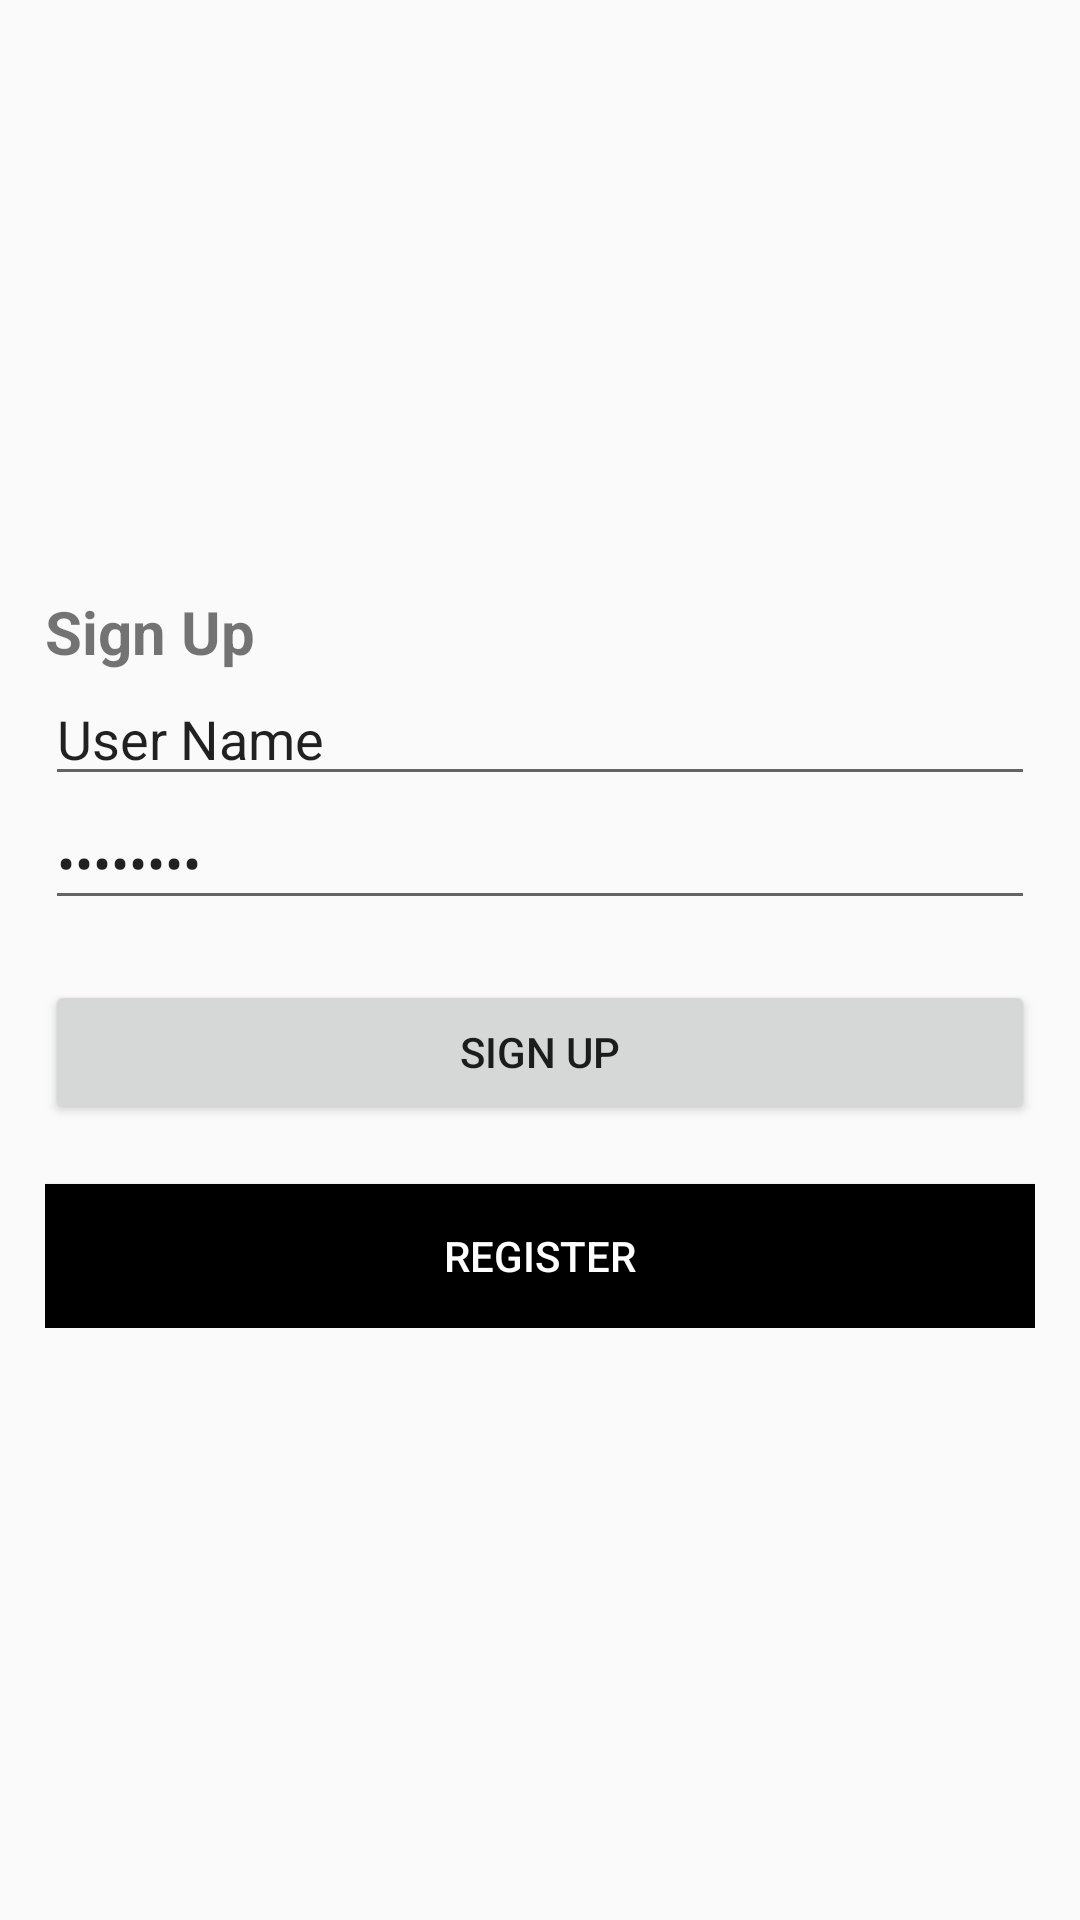

The Android layout XML behind this screen, and the referenced resources:
<!-- AndroidManifest.xml: application theme Theme.MyApp -->
<!-- res/layout/fragment_signup.xml -->
<?xml version="1.0" encoding="utf-8"?>
<LinearLayout xmlns:android="http://schemas.android.com/apk/res/android"
    xmlns:tools="http://schemas.android.com/tools"
    android:layout_width="match_parent"
    android:layout_height="match_parent"
    android:orientation="vertical"
    android:gravity="center"
    tools:context=".SignupFragment">

    <LinearLayout
        android:layout_width="350dp"
        android:padding="10dp"
        android:layout_height="wrap_content"
        android:orientation="vertical">

        <TextView
            android:id="@+id/formtype"
            android:layout_width="wrap_content"
            android:layout_height="match_parent"
            android:textSize="20dp"
            android:textStyle="bold"
            android:layout_weight="1"
            android:text="Sign Up"

            />

        <EditText
            android:id="@+id/username"
            android:layout_width="match_parent"
            android:layout_height="wrap_content"
            android:ems="10"
            android:inputType="textPersonName"
            android:text="User Name" />

        <EditText
            android:id="@+id/password"
            android:layout_width="match_parent"
            android:layout_height="wrap_content"
            android:layout_weight="1"
            android:ems="10"
            android:text="Password"
            android:inputType="textPassword" />

        <Button
            android:id="@+id/signupBtn"
            android:layout_width="match_parent"
            android:layout_height="wrap_content"
            android:layout_marginTop="20dp"
            android:text="Sign Up" />
        <Button
            android:id="@+id/registerBtn"
            android:layout_width="match_parent"
            android:layout_height="wrap_content"
            android:text="Register"
            android:layout_marginTop="20dp"
            android:textColor="@color/white"
            android:background="#FF000000" />



    </LinearLayout>


</LinearLayout>
<!-- resources referenced by this layout -->
<resources>
  <color name="white">#FFFFFFFF</color>
  <style name="Theme.MyApp" parent="Theme.AppCompat.Light.DarkActionBar">
          
          <item name="colorPrimary">@color/purple_500</item>
          <item name="colorPrimaryVariant">@color/purple_700</item>
          <item name="colorOnPrimary">@color/white</item>
          
          <item name="colorSecondary">@color/teal_200</item>
          <item name="colorSecondaryVariant">@color/teal_700</item>
          <item name="colorOnSecondary">@color/black</item>
          
          <item name="android:statusBarColor" tools:targetApi="l">?attr/colorPrimaryVariant</item>
          
      </style>
  <color name="purple_500">#FF6200EE</color>
  <color name="purple_700">#FF3700B3</color>
  <color name="teal_200">#FF03DAC5</color>
  <color name="teal_700">#FF018786</color>
  <color name="black">#FF000000</color>
</resources>
